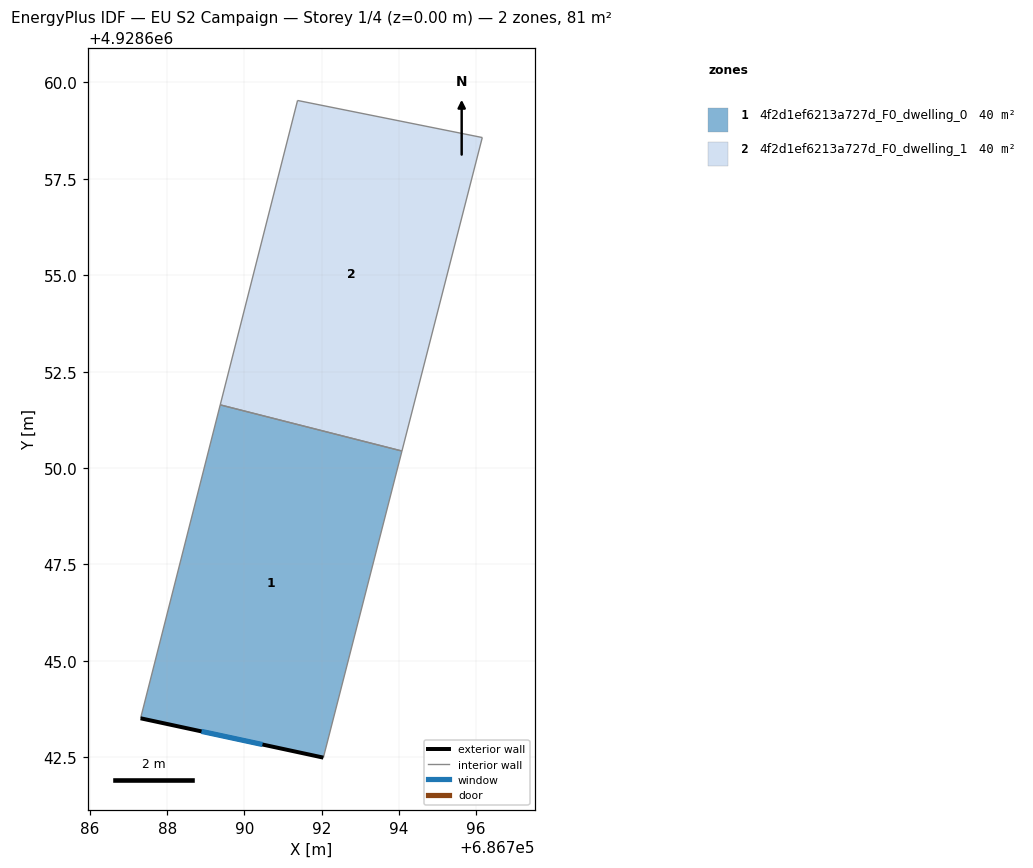
=== STOREY PLAN SPEC (per zone: floor XY polygon, exterior-wall plan segments, windows/doors) ===
zone 1: 4f2d1ef6213a727d_F0_dwelling_0  (40.3 m²)
  floor: (686794.09, 4928650.44) (686792.05, 4928642.49) (686787.31, 4928643.51) (686789.37, 4928651.64)
  exterior wall: (686787.31, 4928643.51) – (686792.05, 4928642.49)  [4.8 m]
    window: (686788.89, 4928643.17) – (686790.47, 4928642.83)  [1.6 m²]
  interior walls: 3
zone 2: 4f2d1ef6213a727d_F0_dwelling_1  (40.3 m²)
  floor: (686796.17, 4928658.57) (686794.09, 4928650.44) (686789.37, 4928651.64) (686791.38, 4928659.53)
  interior walls: 4

=== DERIVED (storey summary) ===
Building: EU S2 Campaign
Storey: 1 of 4  (floor level z = 0.00 m)
Storey gross floor area: 80.5 m²
Zones on this storey: 2
  - 4f2d1ef6213a727d_F0_dwelling_0: floor 40.3 m²; exterior wall 4.8 m (14.5 m²); 1 window(s) 1.6 m²; WWR 11.1%
  - 4f2d1ef6213a727d_F0_dwelling_1: floor 40.3 m²
Zone adjacency (shared interzone walls):
  - 4f2d1ef6213a727d_F0_dwelling_0 ↔ 4f2d1ef6213a727d_F0_dwelling_1